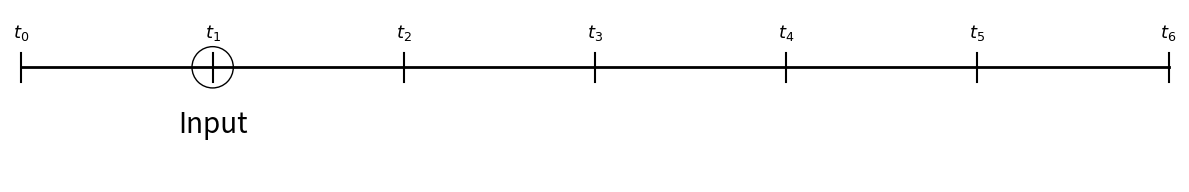

This chart was generated by the following Python code:
import matplotlib.pyplot as plt
from matplotlib.patches import PathPatch, Circle, Path

#Create a data stream plot with no outputs

fig, ax = plt.subplots(figsize=(12, 6))  


ax.plot([0, 1], [0.5, 0.5], color="black", linewidth=2)

for i in range(0, 7):
    x = i / 6
    ax.plot([x, x], [0.4875, 0.5125], color="black")
    ax.text(x, 0.53, str(f"$t_{i}$"), ha="center", va="center", color="black", fontsize=13)


circle = Circle((1/6, 0.5), 0.018, edgecolor="black", facecolor="none")
ax.add_patch(circle)

ax.text(1/6, 0.45, "Input", ha="center", va="center", color="black", fontsize=20)


#ax.text(0.5, 0.8, "No Output", ha="center", va="center", color="black", fontsize=18, style='italic')

arrow = plt.Arrow(1.05, 0.5, 0.1, 0, width=0.02, color="black")
ax.add_patch(arrow)

#ax.text(1.15, 0.5, "(Input,.)", ha="left", va="center", color="black", fontsize=12)

ax.set_xlim(-0.01, 1.01)
ax.set_ylim(0.4, 0.55)
ax.set_aspect('equal')
ax.axis("off")  

plt.tight_layout()

#plt.savefig('figure5.png', dpi=600, bbox_inches='tight')

plt.show()